10-way image classification set "Cay-sau-rieng" from GitHub (TonyVu258/dataset-build); label vocabulary: anthracnose disease, canker disease, fruit rot, mealybug infestation, pink disease, sooty mold, stem blight, stem cracking gummosis, thrips disease, yellow leaf.

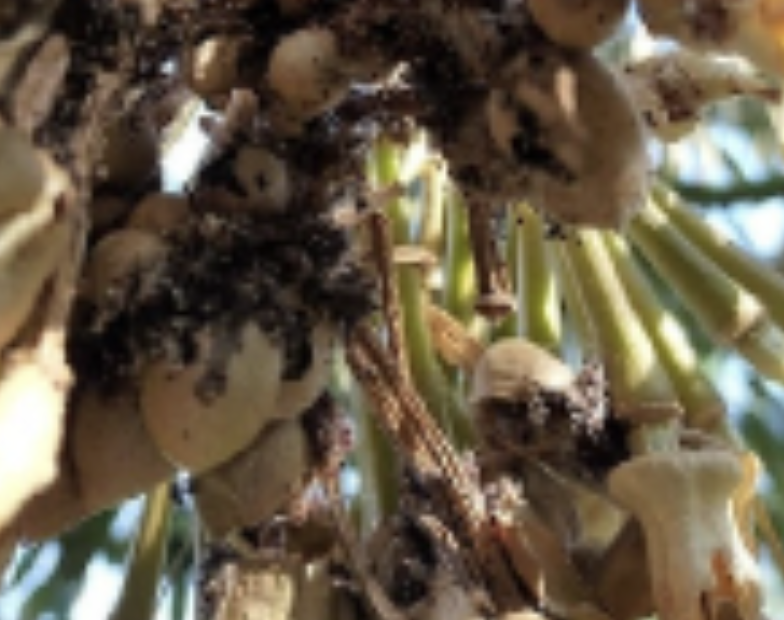
Label: sooty mold

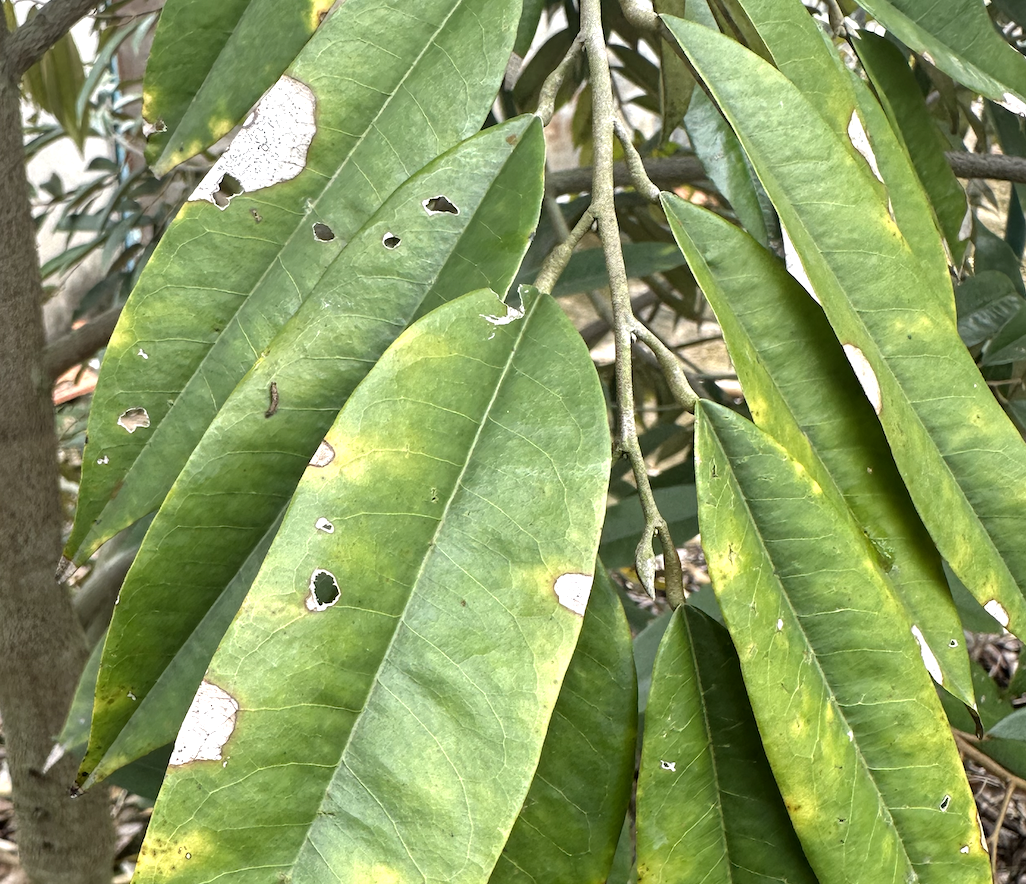
Label: anthracnose disease

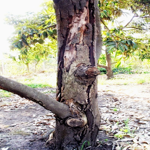
Label: stem cracking gummosis

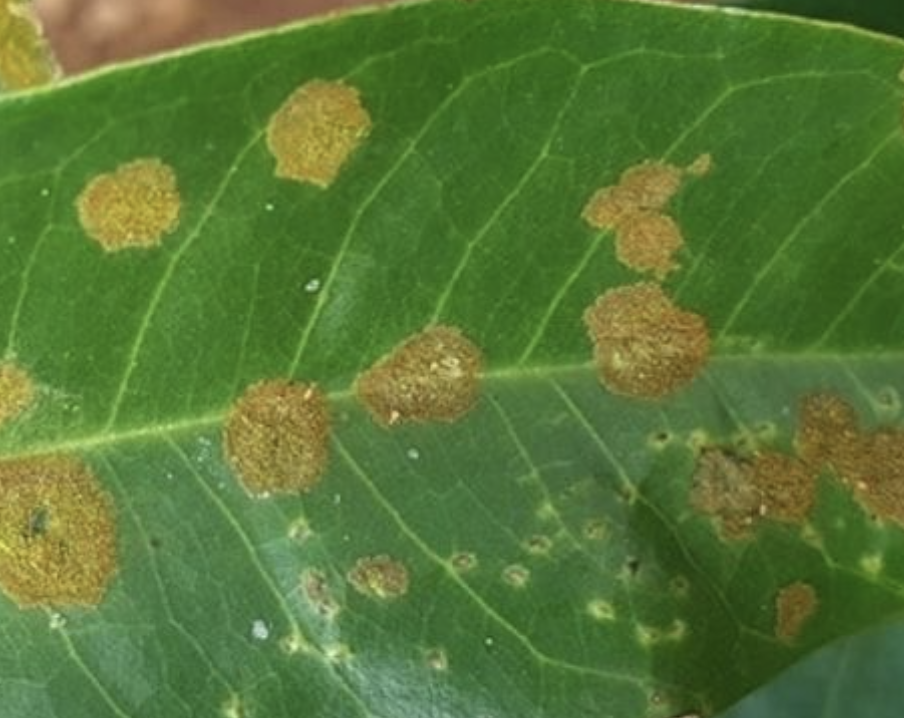
Label: stem blight

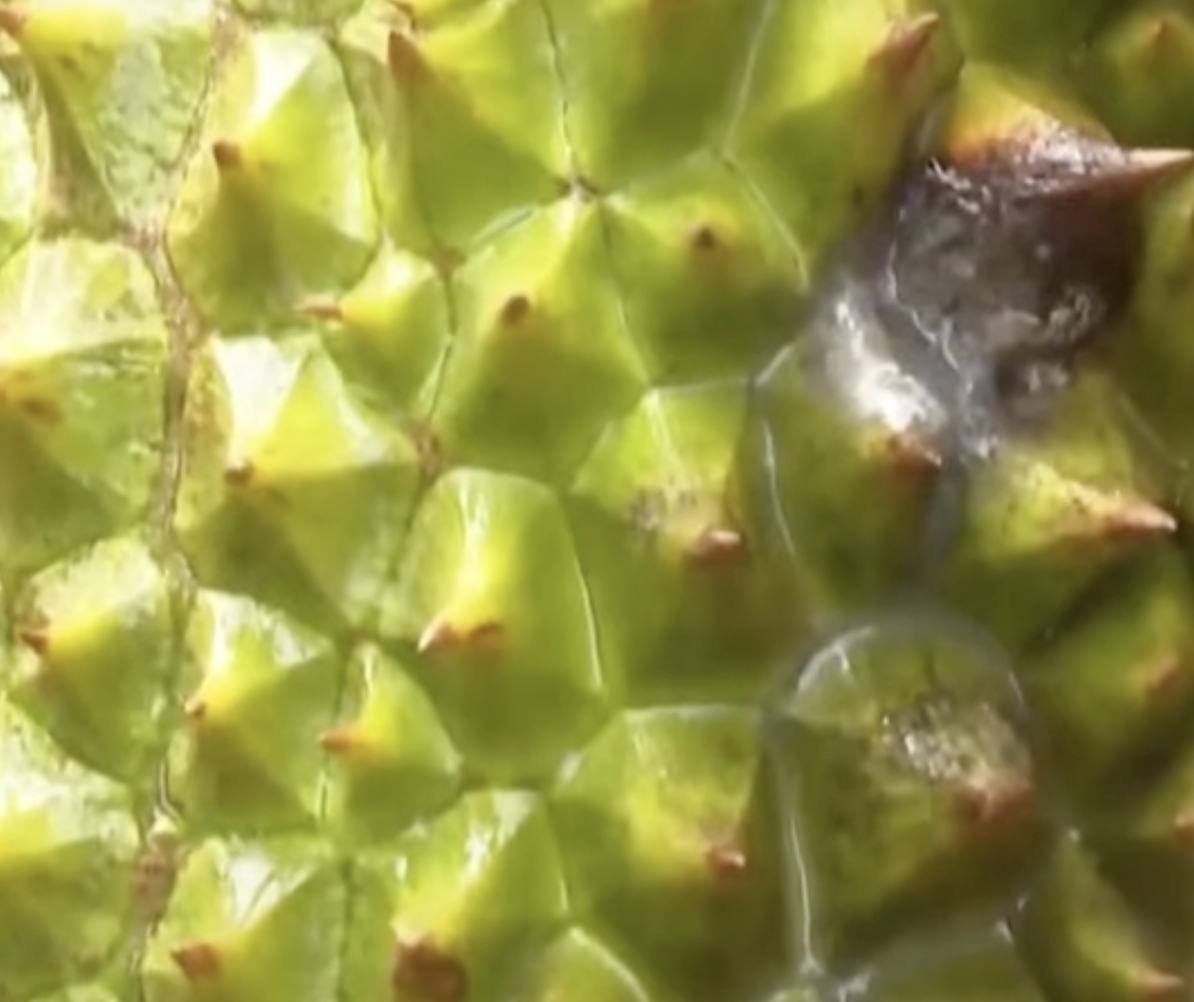
Label: fruit rot

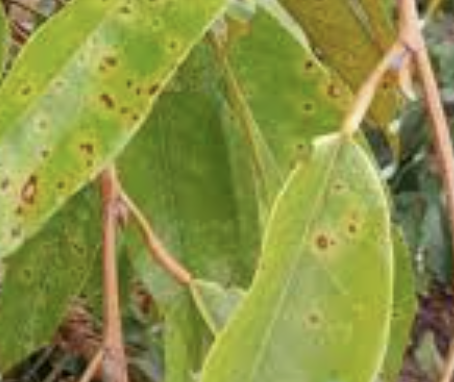
Label: canker disease
